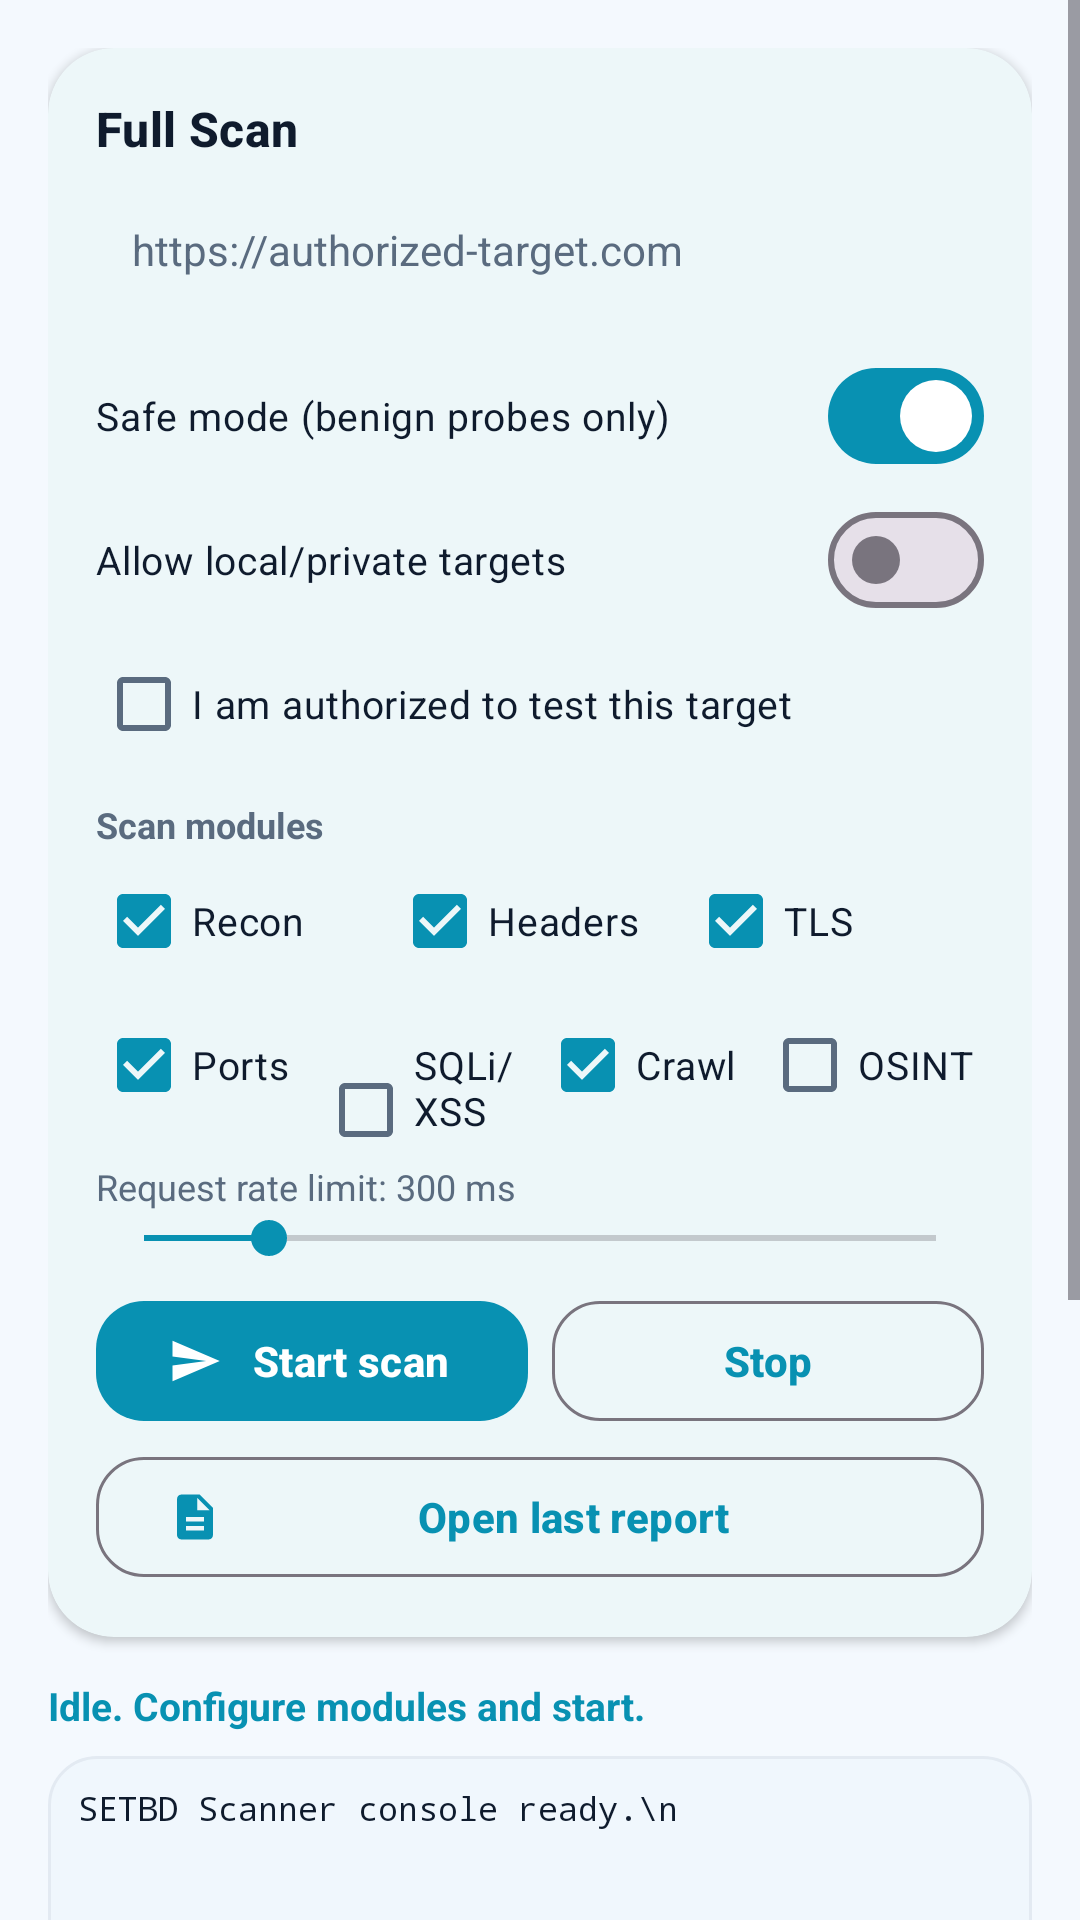

Layout XML and referenced resources for this Android screen:
<!-- AndroidManifest.xml: application theme Theme.Setbd -->
<!-- res/layout/fragment_scanner.xml -->
<?xml version="1.0" encoding="utf-8"?>
<LinearLayout xmlns:android="http://schemas.android.com/apk/res/android"
    xmlns:app="http://schemas.android.com/apk/res-auto"
    android:layout_width="match_parent"
    android:layout_height="match_parent"
    android:orientation="vertical">

    <ScrollView
        android:layout_width="match_parent"
        android:layout_height="0dp"
        android:layout_weight="1"
        android:fillViewport="true">

        <LinearLayout
            android:layout_width="match_parent"
            android:layout_height="wrap_content"
            android:orientation="vertical"
            android:padding="16dp">

            <com.google.android.material.card.MaterialCardView
                style="@style/Widget.Setbd.Card"
                android:layout_width="match_parent"
                android:layout_height="wrap_content">

                <LinearLayout
                    android:layout_width="match_parent"
                    android:layout_height="wrap_content"
                    android:orientation="vertical">

                    <TextView
                        style="@style/TextAppearance.Setbd.Section"
                        android:layout_width="wrap_content"
                        android:layout_height="wrap_content"
                        android:text="Full Scan" />

                    <EditText
                        android:id="@+id/targetInput"
                        android:layout_width="match_parent"
                        android:layout_height="wrap_content"
                        android:layout_marginTop="8dp"
                        android:background="@drawable/bg_input"
                        android:hint="https://authorized-target.com"
                        android:inputType="textUri"
                        android:maxLines="1"
                        android:padding="12dp"
                        android:textColor="@color/textMain"
                        android:textColorHint="@color/textSub"
                        android:textSize="14sp" />

                    <com.google.android.material.materialswitch.MaterialSwitch
                        android:id="@+id/safeSwitch"
                        android:layout_width="match_parent"
                        android:layout_height="wrap_content"
                        android:layout_marginTop="10dp"
                        android:checked="true"
                        android:text="Safe mode (benign probes only)"
                        android:textColor="@color/textMain"
                        android:textSize="13sp" />

                    <com.google.android.material.materialswitch.MaterialSwitch
                        android:id="@+id/localSwitch"
                        android:layout_width="match_parent"
                        android:layout_height="wrap_content"
                        android:text="Allow local/private targets"
                        android:textColor="@color/textMain"
                        android:textSize="13sp" />

                    <CheckBox
                        android:id="@+id/chkAuth"
                        android:layout_width="match_parent"
                        android:layout_height="wrap_content"
                        android:text="I am authorized to test this target"
                        android:textColor="@color/textMain"
                        android:textSize="13sp" />

                    <TextView
                        android:layout_width="wrap_content"
                        android:layout_height="wrap_content"
                        android:layout_marginTop="8dp"
                        android:text="Scan modules"
                        android:textColor="@color/textSub"
                        android:textSize="12sp"
                        android:textStyle="bold" />

                    <LinearLayout
                        android:layout_width="match_parent"
                        android:layout_height="wrap_content"
                        android:orientation="horizontal">

                        <CheckBox
                            android:id="@+id/modRecon"
                            android:layout_width="0dp"
                            android:layout_height="wrap_content"
                            android:layout_weight="1"
                            android:checked="true"
                            android:text="Recon"
                            android:textColor="@color/textMain"
                            android:textSize="13sp" />

                        <CheckBox
                            android:id="@+id/modHttp"
                            android:layout_width="0dp"
                            android:layout_height="wrap_content"
                            android:layout_weight="1"
                            android:checked="true"
                            android:text="Headers"
                            android:textColor="@color/textMain"
                            android:textSize="13sp" />

                        <CheckBox
                            android:id="@+id/modTls"
                            android:layout_width="0dp"
                            android:layout_height="wrap_content"
                            android:layout_weight="1"
                            android:checked="true"
                            android:text="TLS"
                            android:textColor="@color/textMain"
                            android:textSize="13sp" />
                    </LinearLayout>

                    <LinearLayout
                        android:layout_width="match_parent"
                        android:layout_height="wrap_content"
                        android:orientation="horizontal">

                        <CheckBox
                            android:id="@+id/modPorts"
                            android:layout_width="0dp"
                            android:layout_height="wrap_content"
                            android:layout_weight="1"
                            android:checked="true"
                            android:text="Ports"
                            android:textColor="@color/textMain"
                            android:textSize="13sp" />

                        <CheckBox
                            android:id="@+id/modInject"
                            android:layout_width="0dp"
                            android:layout_height="wrap_content"
                            android:layout_weight="1"
                            android:text="SQLi/XSS probe"
                            android:textColor="@color/textMain"
                            android:textSize="13sp" />

                        <CheckBox
                            android:id="@+id/modCrawl"
                            android:layout_width="0dp"
                            android:layout_height="wrap_content"
                            android:layout_weight="1"
                            android:checked="true"
                            android:text="Crawl"
                            android:textColor="@color/textMain"
                            android:textSize="13sp" />

                        <CheckBox
                            android:id="@+id/modOsint"
                            android:layout_width="0dp"
                            android:layout_height="wrap_content"
                            android:layout_weight="1"
                            android:text="OSINT"
                            android:textColor="@color/textMain"
                            android:textSize="13sp" />
                    </LinearLayout>

                    <TextView
                        android:id="@+id/rateLabel"
                        android:layout_width="wrap_content"
                        android:layout_height="wrap_content"
                        android:layout_marginTop="8dp"
                        android:text="Request rate limit: 300 ms"
                        android:textColor="@color/textSub"
                        android:textSize="12sp" />

                    <SeekBar
                        android:id="@+id/rateBar"
                        android:layout_width="match_parent"
                        android:layout_height="wrap_content"
                        android:max="1900"
                        android:progress="300" />

                    <LinearLayout
                        android:layout_width="match_parent"
                        android:layout_height="wrap_content"
                        android:layout_marginTop="8dp"
                        android:orientation="horizontal">

                        <com.google.android.material.button.MaterialButton
                            android:id="@+id/startBtn"
                            style="@style/Widget.Setbd.Button"
                            android:layout_width="0dp"
                            android:layout_height="wrap_content"
                            android:layout_marginEnd="4dp"
                            android:layout_weight="1"
                            android:text="Start scan"
                            app:icon="@drawable/ic_send" />

                        <com.google.android.material.button.MaterialButton
                            android:id="@+id/stopBtn"
                            style="@style/Widget.Setbd.Button.Outline"
                            android:layout_width="0dp"
                            android:layout_height="wrap_content"
                            android:layout_marginStart="4dp"
                            android:layout_weight="1"
                            android:text="Stop"
                            app:icon="@drawable/ic_stop"
                            app:iconTint="@color/danger" />
                    </LinearLayout>

                    <com.google.android.material.button.MaterialButton
                        android:id="@+id/openReportBtn"
                        style="@style/Widget.Setbd.Button.Outline"
                        android:layout_width="match_parent"
                        android:layout_height="wrap_content"
                        android:layout_marginTop="4dp"
                        android:text="Open last report"
                        app:icon="@drawable/ic_doc" />
                </LinearLayout>
            </com.google.android.material.card.MaterialCardView>

            <TextView
                android:id="@+id/progressLabel"
                android:layout_width="wrap_content"
                android:layout_height="wrap_content"
                android:layout_marginTop="14dp"
                android:text="Idle. Configure modules and start."
                android:textColor="@color/accent"
                android:textSize="13sp"
                android:textStyle="bold" />

            <ScrollView
                android:id="@+id/consoleScroll"
                android:layout_width="match_parent"
                android:layout_height="320dp"
                android:layout_marginTop="8dp"
                android:layout_marginBottom="24dp"
                android:background="@drawable/bg_console">

                <TextView
                    android:id="@+id/console"
                    android:layout_width="match_parent"
                    android:layout_height="wrap_content"
                    android:fontFamily="monospace"
                    android:padding="10dp"
                    android:text="SETBD Scanner console ready.\n"
                    android:textColor="@color/textMain"
                    android:textIsSelectable="true"
                    android:textSize="11sp" />
            </ScrollView>
        </LinearLayout>
    </ScrollView>
</LinearLayout>
<!-- resources referenced by this layout -->
<resources>
  <color name="accent">#0891B2</color>
  <color name="danger">#DC2626</color>
  <color name="textMain">#0F1B2D</color>
  <color name="textSub">#5A6B7F</color>
  <!-- drawable bg_console (drawable) -->
  <?xml version="1.0" encoding="utf-8"?>
  <shape xmlns:android="http://schemas.android.com/apk/res/android" android:shape="rectangle">
      <solid android:color="@color/cardAlt" />
      <corners android:radius="16dp" />
      <stroke android:width="1dp" android:color="@color/divider" />
  </shape>
  <!-- drawable ic_doc (drawable) -->
  <?xml version="1.0" encoding="utf-8"?>
  <vector xmlns:android="http://schemas.android.com/apk/res/android"
      android:width="24dp" android:height="24dp"
      android:viewportWidth="24" android:viewportHeight="24">
      <path android:fillColor="#FFFFFFFF" android:pathData="M14,2H6C4.9,2 4.01,2.9 4.01,4L4,20c0,1.1,0.89,2,2,2h12c1.1,0,2-0.9,2-2V8L14,2zM16,18H8v-2h8V18zM16,14H8v-2h8V14zM13,9V3.5L18.5,9H13z"/>
  </vector>
  <!-- drawable ic_send (drawable) -->
  <?xml version="1.0" encoding="utf-8"?>
  <vector xmlns:android="http://schemas.android.com/apk/res/android"
      android:width="24dp" android:height="24dp"
      android:viewportWidth="24" android:viewportHeight="24">
      <path android:fillColor="#FFFFFFFF" android:pathData="M2.01,21L23,12 2.01,3 2,10l15,2-15,2z"/>
  </vector>
  <style name="TextAppearance.Setbd.Section" parent="TextAppearance.Material3.TitleMedium">
          <item name="android:textStyle">bold</item>
          <item name="android:textColor">@color/textMain</item>
      </style>
  <style name="Widget.Setbd.Button" parent="Widget.Material3.Button">
          <item name="android:textStyle">bold</item>
          <item name="cornerRadius">16dp</item>
      </style>
  <style name="Widget.Setbd.Button.Outline" parent="Widget.Material3.Button.OutlinedButton">
          <item name="android:textStyle">bold</item>
          <item name="cornerRadius">16dp</item>
      </style>
  <style name="Widget.Setbd.Card" parent="Widget.Material3.CardView.Elevated">
          <item name="cardBackgroundColor">@color/card</item>
          <item name="cardCornerRadius">22dp</item>
          <item name="cardElevation">2dp</item>
          <item name="strokeWidth">0dp</item>
          <item name="contentPadding">16dp</item>
      </style>
  <style name="Theme.Setbd" parent="Theme.Material3.DayNight.NoActionBar">
          <item name="colorPrimary">@color/accent</item>
          <item name="colorOnPrimary">@color/onAccent</item>
          <item name="colorSecondary">@color/accent</item>
          <item name="colorSurface">@color/surface</item>
          <item name="colorOnSurface">@color/textMain</item>
          <item name="colorOnSurfaceVariant">@color/textSub</item>
          <item name="android:colorBackground">@color/bg</item>
          <item name="android:statusBarColor">@color/bg</item>
          <item name="android:navigationBarColor">@color/navBg</item>
          <item name="android:windowLightStatusBar">true</item>
          <item name="bottomNavigationStyle">@style/Widget.Setbd.BottomNav</item>
      </style>
  <color name="cardAlt">#F0F7FD</color>
  <color name="divider">#E3EAF2</color>
  <color name="card">#FFFFFF</color>
  <color name="onAccent">#FFFFFF</color>
  <color name="surface">#FFFFFF</color>
  <color name="bg">#F4F9FE</color>
  <color name="navBg">#F8FBFE</color>
  <style name="Widget.Setbd.BottomNav" parent="Widget.Material3.BottomNavigationView">
          <item name="android:background">@color/navBg</item>
          <item name="itemIconTint">@color/nav_item</item>
          <item name="itemTextColor">@color/nav_item</item>
          <item name="labelVisibilityMode">labeled</item>
      </style>
</resources>
